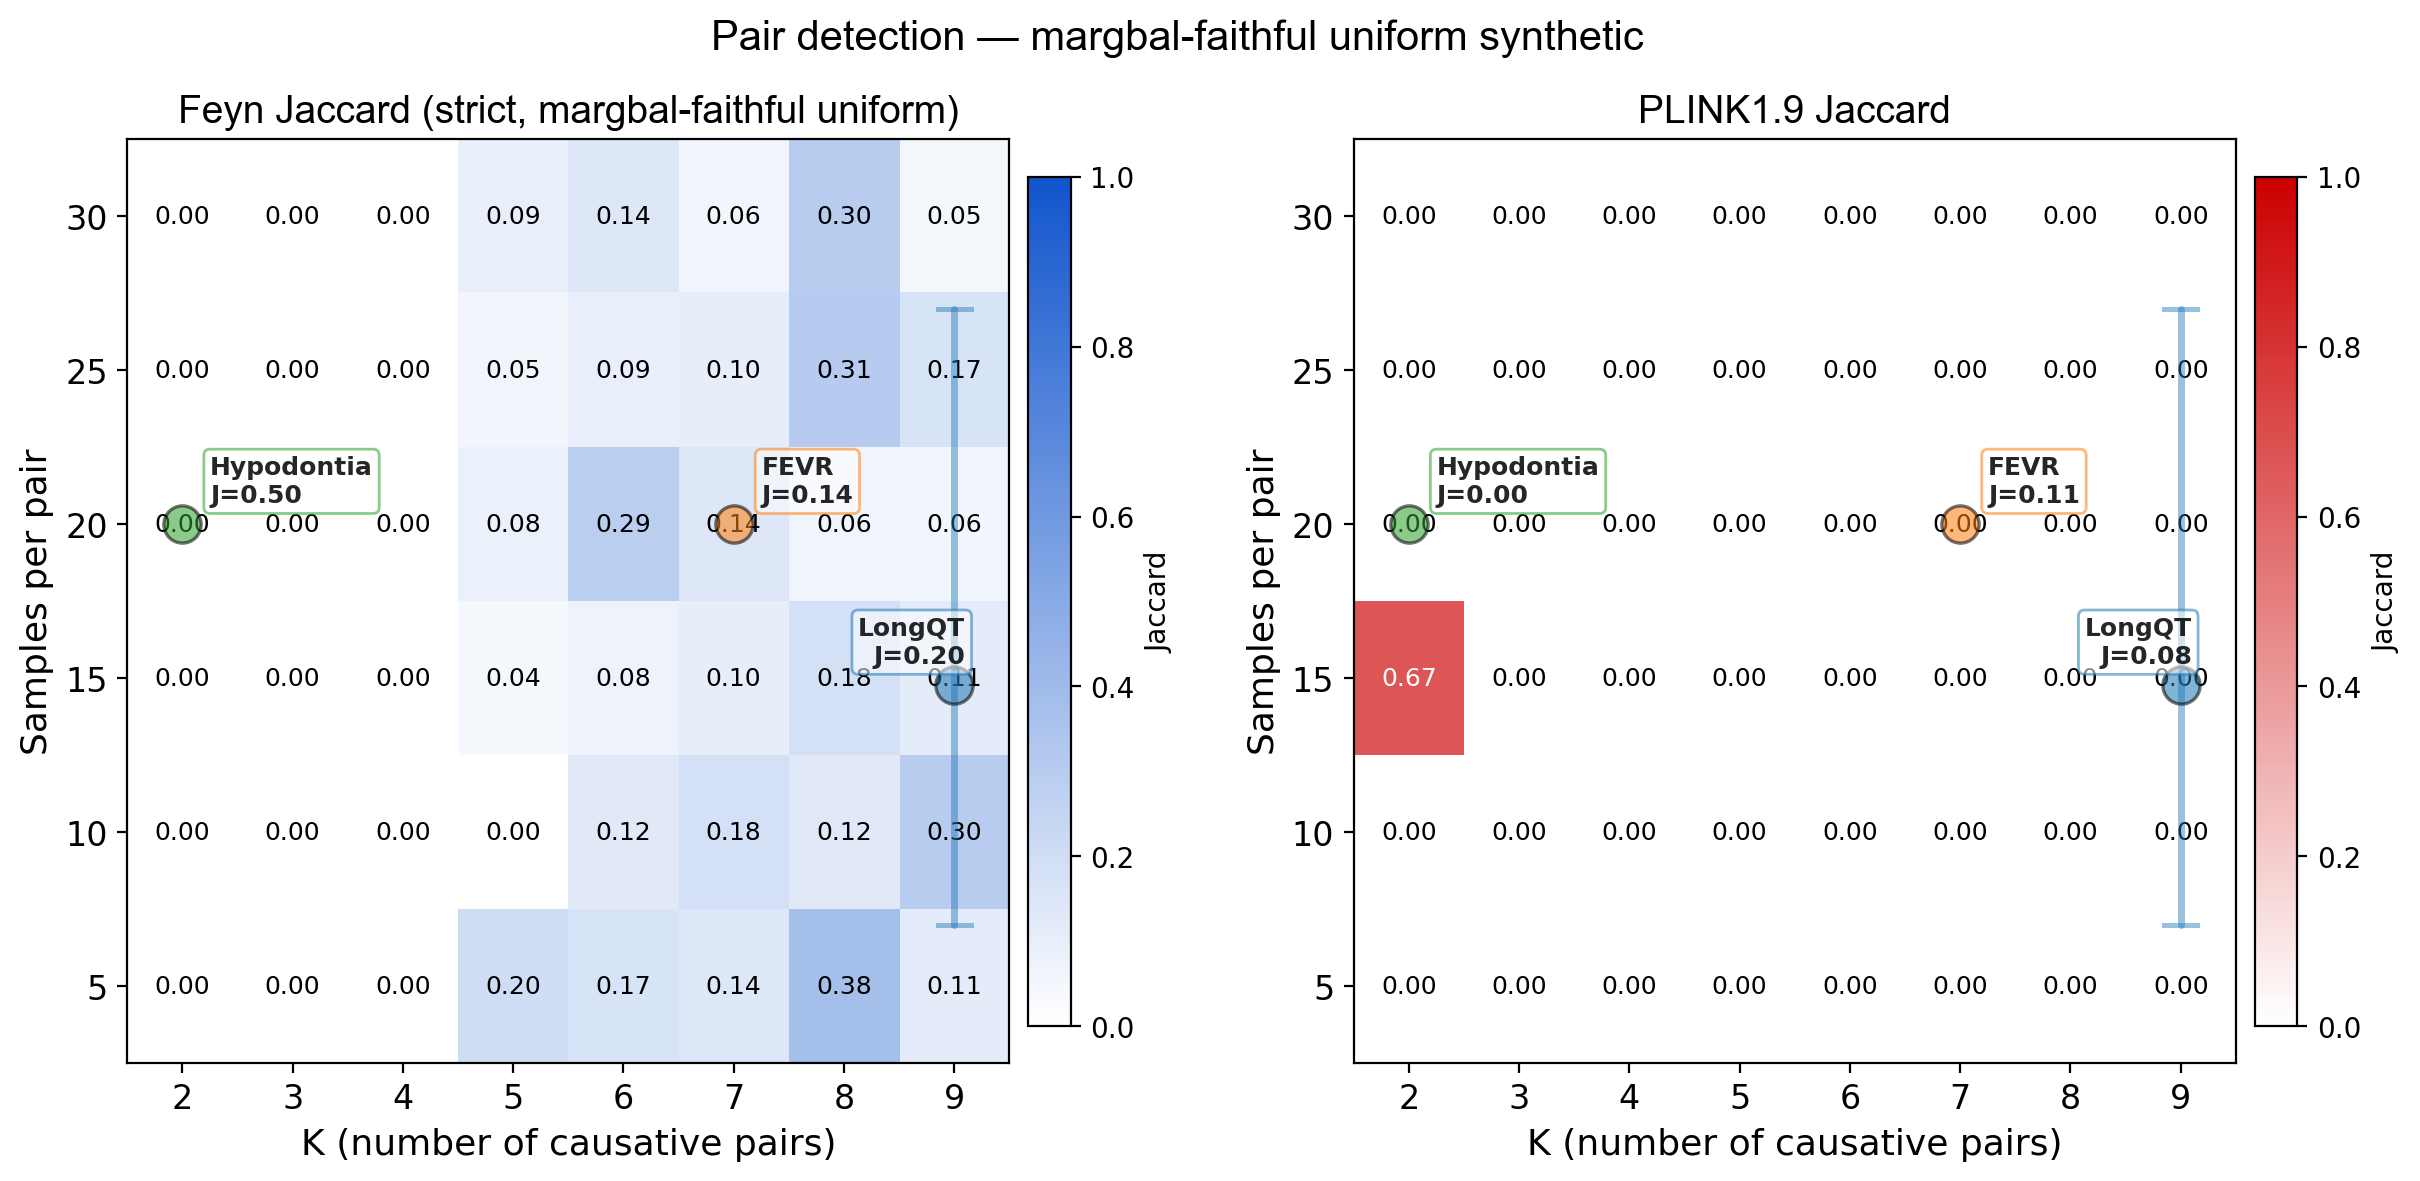

Values plotted in this chart, from the file beside it:
K, n_per_pair, n_pos, n_total, feyn_J_strict, feyn_J_hess, feyn_J_combo, feyn_J_loose, plink_J, feyn_n_pairs, feyn_n_hess, feyn_n_combo, feyn_n_feats, plink_n, feyn_s, plink_s, elapsed_s
2, 5, 10, 30, 0.0, 0.0, 0.0, 0.0, 0.0, 0, 0, 0, 5, 0, 22.9, 0.4, 23.5
2, 10, 20, 60, 0.0, 0.0, 0.0, 0.0, 0.0, 0, 0, 0, 7, 0, 30.0, 1.2, 31.4
2, 15, 30, 90, 0.0, 0.0, 0.0, 0.0, 0.6667, 0, 0, 0, 7, 3, 32.7, 1.8, 34.6
2, 20, 40, 120, 0.0, 0.0, 0.0, 0.0, 0.0006557, 0, 0, 0, 7, 3050, 34.7, 2.3, 37.2
2, 25, 50, 150, 0.0, 0.0, 0.0, 0.0, 0.0008981, 0, 0, 0, 6, 2227, 38.3, 3.1, 41.7
2, 30, 60, 180, 0.0, 0.0, 0.0, 0.5, 0.0009891, 0, 0, 0, 5, 2022, 39.2, 3.5, 43.0
3, 5, 15, 45, 0.0, 0.0, 0.0, 0.0, 0.0, 0, 0, 0, 4, 0, 28.3, 0.9, 29.4
3, 10, 30, 90, 0.0, 0.0, 0.0, 0.0, 0.0, 0, 0, 0, 4, 115, 34.0, 2.1, 36.2
3, 15, 45, 135, 0.0, 0.0, 0.0, 0.0, 0.0009271, 0, 0, 0, 7, 3236, 36.8, 2.9, 39.9
3, 20, 60, 180, 0.0, 0.0, 0.0, 0.0, 0.0002816, 0, 0, 0, 7, 10653, 36.8, 3.6, 40.7
3, 25, 75, 225, 0.0, 0.0, 0.0, 0.0, 8.884413776764296e-05, 0, 0, 0, 7, 33767, 38.6, 4.0, 42.7
3, 30, 90, 270, 0.0, 0.0, 0.0, 0.0, 5.6779468544174426e-05, 0, 0, 0, 7, 52836, 38.7, 4.6, 43.5
4, 5, 20, 70, 0.0, 0.0, 0.0, 0.0, 0.0, 0, 0, 0, 4, 15, 29.7, 1.4, 31.3
4, 10, 40, 140, 0.0, 0.0, 0.0, 0.0, 0.0, 0, 0, 0, 5, 1525, 43.7, 3.1, 47.0
4, 15, 60, 210, 0.0, 0.0, 0.0, 0.0, 0.0, 0, 0, 0, 7, 10814, 37.7, 4.0, 41.9
4, 20, 80, 280, 0.0, 0.0, 0.0, 0.0, 0.0001226, 3, 3, 3, 11, 32630, 39.6, 4.6, 44.5
4, 25, 100, 350, 0.0, 0.0, 0.0, 0.0, 3.329061038334138e-05, 0, 0, 0, 7, 120154, 40.4, 5.5, 46.1
4, 30, 120, 420, 0.0, 0.0, 0.0, 0.0, 3.3046107581603235e-05, 0, 0, 0, 8, 121043, 41.7, 6.1, 48.1
5, 5, 25, 93, 0.2, 0.2, 0.2, 0.2, 0.0, 1, 1, 1, 4, 90, 41.1, 2.1, 43.4
5, 10, 50, 180, 0.0, 0.0, 0.0, 0.0, 0.0001972, 6, 6, 6, 7, 5067, 36.9, 3.3, 40.4
5, 15, 75, 267, 0.04, 0.04, 0.04, 0.2, 4.7376524931896245e-05, 21, 21, 21, 9, 42212, 39.7, 3.9, 44.3
5, 20, 100, 354, 0.08333, 0.08333, 0.08333, 0.2, 7.098441182316363e-05, 8, 8, 8, 12, 70438, 43.3, 4.7, 48.3
5, 25, 125, 441, 0.05263, 0.05263, 0.05263, 0.2, 3.053155436143254e-05, 15, 15, 15, 8, 163765, 47.2, 6.0, 53.5
5, 30, 150, 538, 0.09091, 0.09091, 0.09091, 0.2, 1.6245370069530183e-05, 7, 7, 7, 9, 307780, 49.4, 7.6, 57.4
6, 5, 30, 114, 0.1667, 0.1667, 0.1667, 0.3333, 0.0, 1, 1, 1, 4, 87, 35.2, 2.1, 37.5
6, 10, 60, 230, 0.125, 0.125, 0.125, 0.1667, 0.0002746, 3, 3, 3, 4, 10922, 42.2, 3.8, 46.1
6, 15, 90, 342, 0.07692, 0.07692, 0.07692, 0.1667, 4.988858216649483e-05, 8, 8, 8, 9, 60131, 46.7, 5.1, 52.1
6, 20, 120, 452, 0.2857, 0.2857, 0.2857, 0.3333, 3.5832661470930756e-05, 3, 3, 3, 5, 167445, 43.4, 6.2, 49.9
6, 25, 150, 562, 0.09091, 0.09091, 0.09091, 0.1667, 2.2061743466046977e-05, 6, 6, 6, 6, 271964, 42.9, 7.0, 50.2
6, 30, 180, 696, 0.1429, 0.1429, 0.1429, 0.1667, 1.1697981513289882e-05, 2, 2, 2, 8, 512909, 49.5, 9.1, 58.9
7, 5, 35, 133, 0.1429, 0.1429, 0.1429, 0.1429, 0.0, 1, 1, 1, 4, 537, 36.3, 2.7, 39.2
7, 10, 70, 272, 0.1818, 0.1818, 0.1818, 0.4286, 5.978239209278227e-05, 6, 6, 6, 9, 50178, 41.0, 4.0, 45.3
7, 15, 105, 397, 0.1, 0.1, 0.1, 0.1429, 2.8212325965214202e-05, 4, 4, 4, 6, 141779, 42.4, 5.5, 48.1
7, 20, 140, 536, 0.1429, 0.1429, 0.1429, 0.1429, 4.000411470894149e-05, 1, 1, 1, 7, 174982, 45.3, 6.6, 52.2
7, 25, 175, 661, 0.1, 0.1, 0.1, 0.1429, 1.482777538885841e-05, 4, 4, 4, 7, 472087, 45.2, 8.3, 53.8
7, 30, 210, 808, 0.05769, 0.05769, 0.05769, 0.4286, 1.0859734122680866e-05, 48, 48, 48, 13, 644583, 45.4, 10.6, 58.8
8, 5, 40, 156, 0.375, 0.375, 0.375, 0.375, 0.0, 3, 3, 3, 4, 4704, 36.1, 3.5, 39.8
8, 10, 80, 320, 0.125, 0.125, 0.125, 0.125, 4.52042781328825e-05, 1, 1, 1, 6, 110606, 42.0, 4.4, 46.6
8, 15, 120, 480, 0.1818, 0.1818, 0.1818, 0.25, 2.2850144184409803e-05, 5, 5, 5, 6, 218814, 46.1, 6.1, 52.5
8, 20, 160, 640, 0.0625, 0.0625, 0.0625, 0.375, 2.2421650345573687e-05, 26, 26, 26, 10, 356798, 45.4, 7.9, 53.7
8, 25, 200, 792, 0.3077, 0.3077, 0.3077, 0.625, 1.377104603144274e-05, 9, 9, 9, 8, 580929, 46.4, 10.1, 56.9
8, 30, 240, 966, 0.3, 0.3, 0.3, 0.375, 1.0120330732408335e-05, 5, 5, 5, 5, 790488, 47.9, 12.5, 60.8
9, 5, 45, 181, 0.1111, 0.1111, 0.1111, 0.3333, 0.000107, 1, 1, 1, 3, 9336, 37.8, 3.7, 41.8
9, 10, 90, 376, 0.3, 0.3, 0.3, 0.6667, 6.320047189685683e-05, 4, 4, 4, 6, 94933, 41.7, 5.6, 47.6
9, 15, 135, 557, 0.1111, 0.1111, 0.1111, 0.1111, 2.060071690494829e-05, 1, 1, 1, 5, 291249, 43.2, 7.6, 51.1
9, 20, 180, 736, 0.05882, 0.05882, 0.05882, 0.1111, 1.7829973373906428e-05, 9, 9, 9, 11, 504768, 46.5, 9.9, 56.8
9, 25, 225, 923, 0.1667, 0.1667, 0.1667, 0.3333, 1.4474526441743248e-05, 5, 5, 5, 6, 621782, 49.2, 11.4, 60.8
9, 30, 270, 1102, 0.05, 0.05, 0.05, 0.1111, 1.0886131069018071e-05, 12, 12, 12, 8, 826740, 50.4, 14.0, 64.9
